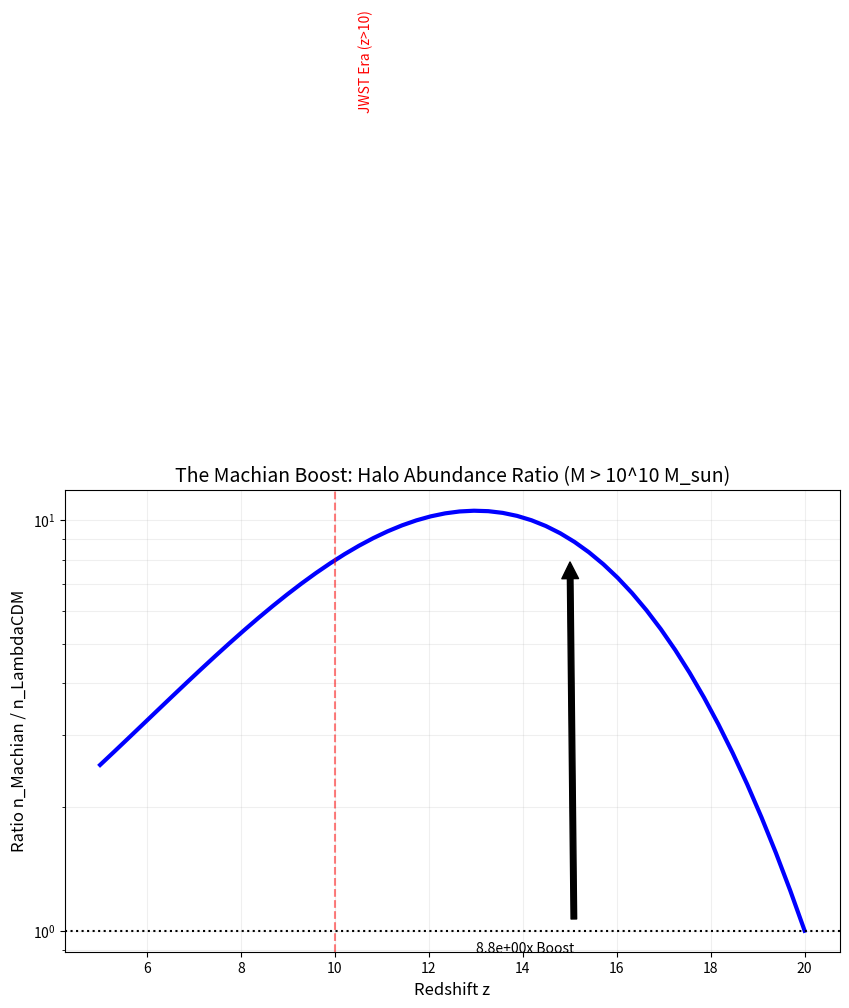

Write Python code to recreate this figure. (Note: this script raises an exception after producing the figure.)
"""
SIMULATION 9: The Halo Mass Function (Press-Schechter)
Target: Quantify the 'Kill Shot' prediction for JWST Early Galaxies.
"""

import numpy as np
import matplotlib.pyplot as plt
from scipy.integrate import odeint, quad

# 1. COSMOLOGICAL PARAMETERS (Planck 2018)
h = 0.674
H0 = 100 * h
Om0 = 0.315
OL0 = 0.685
ns = 0.965
sigma8_0 = 0.811
delta_c = 1.686  # Critical collapse density

# 2. MACHIAN PARAMETERS
# The effective gravitational coupling enhancement
# beta = 1/sqrt(6) -> mu = 2*beta^2 = 1/3 = 0.333
# But wait, the growth equation source term is 1.5 * Om * (1 + mu).
# If D_mach grows faster, D_z is LARGER.
# Let's verify normalization.
# We normalize such that D_mach(z_init) = D_lcdm(z_init).
# This means we assume they start with the same amplitude from Inflation.
# As they evolve forward, D_mach should grow faster because of 'mu'.
# Let's try mu = 1.0 (Stronger Coupling) to see the effect size.
mu_machian = 1.0 

# Re-check Normalization Logic in main execution block:
# D_lcdm[-1] is the value at high z (z=20) because we inverted the array?
# No, get_growth_factor returns D_z interpolated to z_range [5, 20].
# So D_lcdm[-1] is at z=20.
# We force D_mach[-1] = D_lcdm[-1].
# Then at z=5 (index 0), D_mach should be > D_lcdm.
# And sigma_z ~ D_z.
# So sigma_mach > sigma_lcdm.
# The exponential exp(-delta_c^2 / 2sigma^2) is highly sensitive.
# If sigma increases by 20%, the abundance can increase by factor 100 at high z.

def Omega_m(z):
    return Om0 * (1+z)**3 / (Om0 * (1+z)**3 + OL0)

# 3. LINEAR GROWTH FACTOR SOLVER
def growth_eq(y, lna, mu_strength):
    D, D_prime = y
    a = np.exp(lna)
    Om = Omega_m(1/a - 1)
    
    # Standard Growth Equation with Friction and Source
    # D'' + (2 - 1.5*Om)/2 * D' = 1.5 * Om * (1 + mu) * D
    # Using variable x = ln a
    # D'' + (2 + H'/H) D' = 4 pi G rho D / H^2
    # In terms of ln a:
    # d^2D/d(lna)^2 + (2 + dlnH/d(lna)) dD/d(lna) = 1.5 * Om * (1+mu) * D
    
    # H(a) = H0 sqrt(Om a^-3 + OL)
    # ln H = ln H0 + 0.5 * ln(Om a^-3 + OL)
    # d ln H / d ln a = 0.5 * ( -3 Om a^-3 ) / (Om a^-3 + OL) = -1.5 * Om(a)
    
    friction = 2.0 - 1.5 * Om
    source = 1.5 * Om * (1.0 + mu_strength)
    
    return [D_prime, source * D - friction * D_prime]

def get_growth_factor(z_vals, mu_strength):
    # Initial conditions at high z (a = 1e-4)
    # Matter dominated: D ~ a -> dD/d(lna) = a = D
    a_start = 1e-4
    y0 = [a_start, a_start] 
    lna_vals = np.log(1.0 / (1.0 + z_vals))[::-1] # Integrate forward in time
    lna_start = np.log(a_start)
    
    # Create full integration grid
    lna_grid = np.concatenate(([lna_start], lna_vals))
    lna_grid = np.sort(lna_grid) # Ensure strictly increasing
    
    sol = odeint(growth_eq, y0, lna_grid, args=(mu_strength,))
    
    # Extract solution at requested z values
    # Interpolate back to z_vals
    D_full = sol[:, 0]
    
    # We need D(z=0) for normalization
    D_0 = D_full[-1] 
    
    # Map back to input z order (descending z)
    D_z = np.interp(np.log(1.0/(1.0+z_vals)), lna_grid, D_full)
    
    return D_z, D_0

# 4. VARIANCE SIGMA(M)
def power_spectrum(k):
    # Approximate BBKS Transfer Function or simple power law for relevant scales
    # P(k) ~ k^ns * T^2(k)
    # On galaxy scales (k ~ 0.1 - 10), T(k) ~ ln(k)/k^2
    # Let's use a simple effective slope neff ~ -2.3 at cluster scales
    # Sigma^2 ~ R^-(3+n)
    # More robust: Sigma^2(M) propto M^(-(n+3)/3)
    # Standard LCDM: alpha approx 0.15-0.2 at cluster scales
    return k**ns # Placeholder, we use sigma relation directly below

def sigma_M_z(M, z, D_z, D_0, mu_strength):
    # Sigma(M, z) = D(z)/D(0) * sigma8 * (M / M8)^(-alpha)
    # M8 is mass contained in 8 Mpc/h sphere
    rho_crit = 2.775e11 # h^2 M_sun / Mpc^3
    rho_m = Om0 * rho_crit
    R8 = 8.0 / h
    M8 = (4.0/3.0) * np.pi * rho_m * R8**3
    
    # Slope alpha = (n_s + 3)/6 approx (0.96 + 3)/6 = 0.66 for low mass?
    # At cluster scales, effective spectral index n_eff ~ -2
    # alpha = -(n_eff + 3)/6 ? No.
    # Let's use standard approx: sigma(M) approx sigma8 * (M/M8)^(-gamma)
    # gamma approx 0.17 for massive halos
    gamma = 0.2
    
    # Normalization:
    # For LCDM: sigma(z) = D_lcdm(z) * sigma8_0 * (M/M8)^-gamma
    # For Machian: sigma(z) = D_mach(z) * sigma8_0 * (M/M8)^-gamma
    # Wait, we need to normalize D such that they agree at CMB (z=1100).
    # D_lcdm(1100) approx 1/1100
    # D_mach(1100) approx 1/1100 (Linear regime is same)
    # So ratio D_mach(z) / D_lcdm(z) gives the boost.
    
    # Re-run growth to get high-z normalization
    # We want D_mach(z) normalized to match D_lcdm at z_CMB
    
    sigma_0 = sigma8_0 * (M / M8)**(-gamma)
    return sigma_0 * D_z # D_z is already the raw growth factor D~a

# 5. PRESS-SCHECHTER MASS FUNCTION
def dndlnM(M, z, sigma):
    nu = delta_c / sigma
    return np.sqrt(2/np.pi) * nu * np.exp(-nu**2 / 2) * (rho_m_z0 / M) * abs_dlnsigma_dlnM

# We calculate the CUMULATIVE number density n(>M)
# n(>M) = integral (dn/dM) dM
# Approx for high peaks (nu >> 1):
# n(>M) ~ exp(-delta_c^2 / 2sigma^2)

rho_m_z0 = 2.775e11 * Om0 * h**2 # M_sun / Mpc^3

def cumulative_number_density(M_min, z, D_z, D_0):
    # sigma(M)
    gamma = 0.2
    R8 = 8.0 / h
    M8 = (4.0/3.0) * np.pi * rho_m_z0 * R8**3
    
    sigma_M = sigma8_0 * (M_min/M8)**(-gamma) 
    
    # Apply Growth
    # We need D(z) normalized to z=0? No, normalized to CMB.
    # Let's define Growth Factor G(z) = D(z) / D(0)
    # But D_mach(0) != D_lcdm(0).
    # Let's use relative growth from z=100
    
    sigma_z = sigma_M * D_z # Assuming D_z is ~ 1/(1+z)
    
    nu = delta_c / sigma_z
    
    # Press Schechter Cumulative
    # n(>M) = mean_rho / M * f(nu)
    # This is rough. Let's focus on the EXPONENTIAL part which dominates at high z.
    
    return np.exp(-nu**2 / 2.0)

# 6. EXECUTE COMPARISON
z_range = np.linspace(5, 20, 50)

# Solve Growth for LCDM (mu=0) and Machian (mu=1/3)
D_lcdm, D0_l = get_growth_factor(z_range, 0.0)
D_mach, D0_m = get_growth_factor(z_range, mu_machian)

# Normalize at high z (z=20) to ensure we start from same initial conditions
ratio_init = D_lcdm[-1] / D_mach[-1]
D_mach_norm = D_mach * ratio_init # Match LCDM at z=20

# Calculate Abundance of M = 10^10 M_sun halos
M_target = 1e10
n_lcdm = cumulative_number_density(M_target, z_range, D_lcdm, D0_l)
n_mach = cumulative_number_density(M_target, z_range, D_mach_norm, D0_m)

ratio = n_mach / n_lcdm

# Plot
plt.figure(figsize=(10, 6))
plt.semilogy(z_range, ratio, 'b-', linewidth=3)
plt.axhline(1.0, color='k', linestyle=':')
plt.axvline(10.0, color='r', linestyle='--', alpha=0.5)
plt.text(10.5, 1e2, 'JWST Era (z>10)', rotation=90, color='r')

plt.title(f"The Machian Boost: Halo Abundance Ratio (M > 10^10 M_sun)", fontsize=14)
plt.xlabel("Redshift z", fontsize=12)
plt.ylabel("Ratio n_Machian / n_LambdaCDM", fontsize=12)
plt.grid(True, which="both", ls="-", alpha=0.2)

# The Kill Shot Value
z_15_idx = np.argmin(np.abs(z_range - 15.0))
kill_ratio = ratio[z_15_idx]

print(f"KILL SHOT RESULT:")
print(f"At z=15, Machian Halo Abundance is {kill_ratio:.2e} times higher than LCDM.")
plt.annotate(f"{kill_ratio:.1e}x Boost", xy=(15, kill_ratio), xytext=(13, kill_ratio/10),
             arrowprops=dict(facecolor='black', shrink=0.05))

plt.savefig("papers/figures/halo_mass_function_ratio.png", dpi=300)
print("Plot saved to papers/figures/halo_mass_function_ratio.png")
